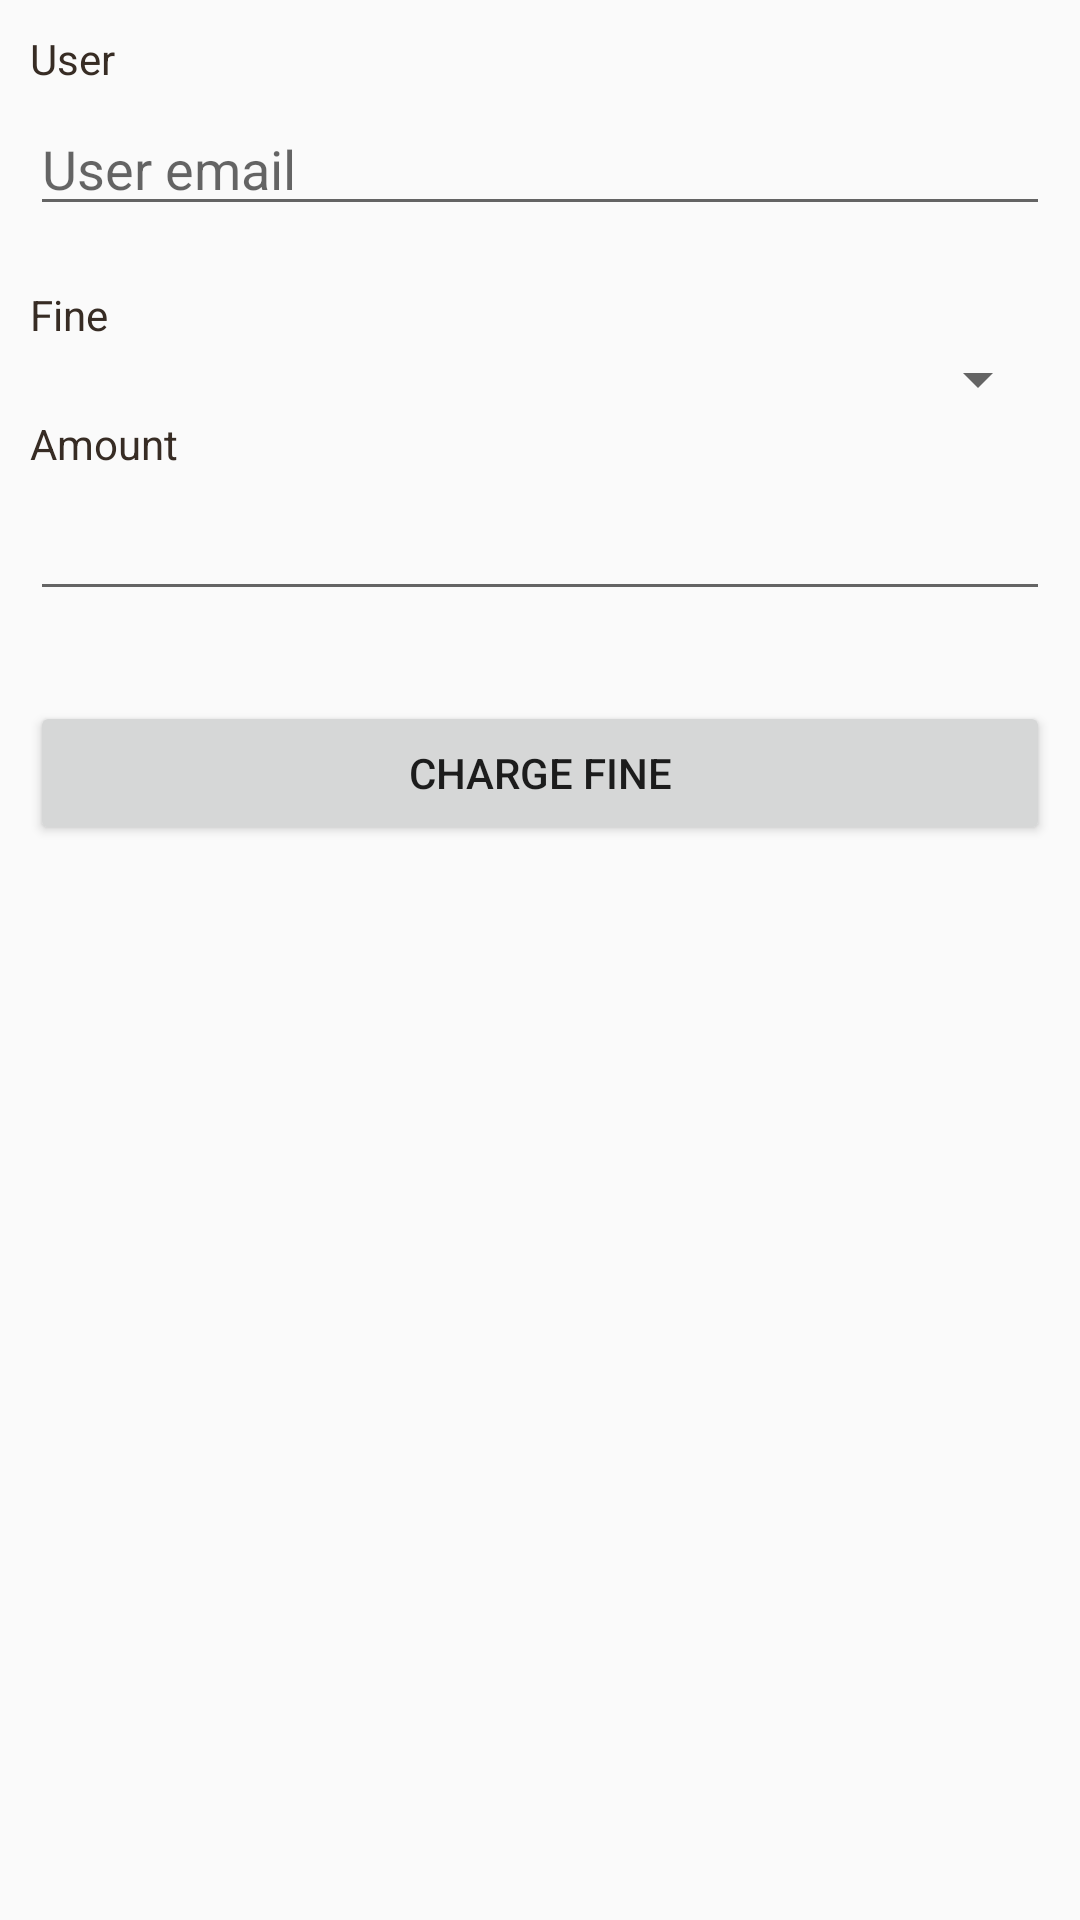

Reconstruct the res/layout file that produces this screen, plus the resources it refers to.
<!-- AndroidManifest.xml: application theme AppTheme -->
<!-- res/layout/activity_fine.xml -->
<LinearLayout
    xmlns:android="http://schemas.android.com/apk/res/android"
    android:orientation="vertical"
    android:layout_width="match_parent"
    android:layout_marginTop="100dp"
    android:layout_height="wrap_content"
    android:padding="10dip">
    
    <TextView android:layout_width="fill_parent"
        android:layout_height="wrap_content"
        android:textColor="#372c24"
        android:text="User"/>
    <EditText android:layout_width="fill_parent"
        android:id="@+id/email"
        android:layout_height="wrap_content"
        android:layout_marginTop="5dip"
        android:layout_marginBottom="20dip"
        android:hint="User email"
        android:singleLine="true"/>
    
    <TextView android:layout_width="fill_parent"
        android:layout_height="wrap_content"
        android:textColor="#372c24"
        android:text="Fine"/>

    <Spinner
        android:id="@+id/finetype"
        android:layout_width="match_parent"
        android:layout_height="wrap_content" />


    <TextView android:layout_width="fill_parent"
        android:layout_height="wrap_content"
        android:textColor="#372c24"
        android:text="Amount"/>
    <EditText android:layout_width="fill_parent"
        android:id="@+id/amt"
        android:layout_height="wrap_content"
        android:layout_marginTop="5dip"
        android:layout_marginBottom="20dip"
        android:singleLine="true"/>
    
    <Button android:id="@+id/btnLogin"
        android:layout_width="fill_parent"
        android:layout_height="wrap_content"
        android:layout_marginTop="10dip"
        android:text="Charge Fine"/>
    


</LinearLayout>
<!-- resources referenced by this layout -->
<resources>
  <style name="AppTheme" parent="Theme.AppCompat.Light.DarkActionBar">
          
          <item name="colorPrimary">@color/colorPrimary</item>
          <item name="colorPrimaryDark">@color/colorPrimaryDark</item>
          <item name="colorAccent">@color/colorAccent</item>
  
          <item name="windowActionBar">false</item>
          <item name="windowNoTitle">true</item>
          <item name="android:windowContentTransitions" tools:ignore="NewApi" tools:targetApi="lollipop">true</item>
  
          <item name="listPreferredItemHeightSmall">45dp</item>
  
      </style>
  <color name="colorPrimary">#0d517c</color>
  <color name="colorPrimaryDark">#1B3D54</color>
  <color name="colorAccent">#004d99</color>
</resources>
